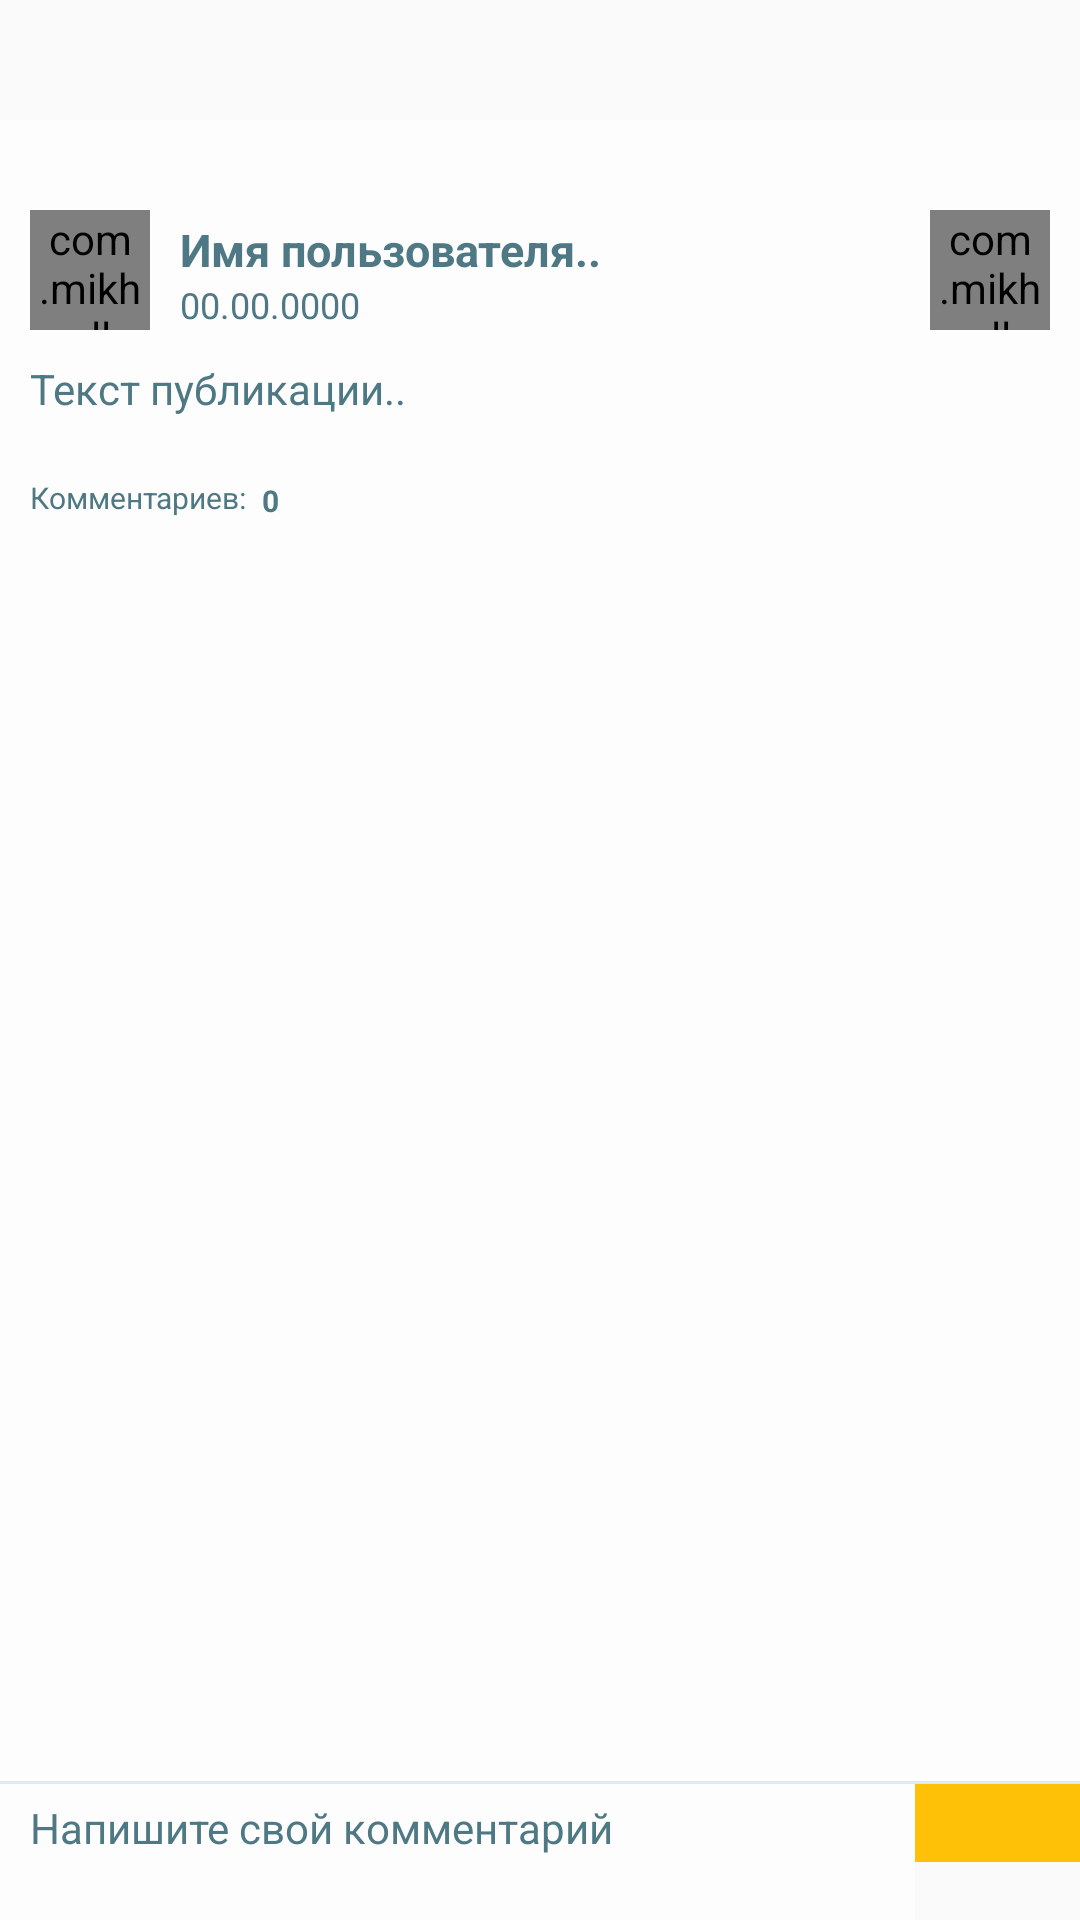

Reconstruct the res/layout file that produces this screen, plus the resources it refers to.
<!-- AndroidManifest.xml: application theme AppTheme -->
<!-- res/layout/fragment_comments.xml -->
<?xml version="1.0" encoding="utf-8"?>
<LinearLayout
    xmlns:android="http://schemas.android.com/apk/res/android"
    style="@style/MM"
    android:orientation="vertical">
    

    <ScrollView
        android:id="@+id/Comments_ScrollView"
        style="@style/Base"
        android:layout_weight="1">

        <RelativeLayout
            style="@style/MW">

            <include layout="@layout/publication_item" />

            <TextView
                android:id="@+id/Comments_SumText_TextView"
                style="@style/WW"
                android:layout_below="@+id/Publication_LI_Container"
                android:layout_marginTop="10dp"
                android:textColor="@color/dark_grey"
                android:textSize="10sp"
                android:text="@string/comments_sum_text"/>
            <TextView
                android:id="@+id/Comments_SumValue_TextView"
                style="@style/WW"
                android:layout_below="@+id/Publication_LI_Container"
                android:layout_toRightOf="@+id/Comments_SumText_TextView"
                android:layout_marginTop="11dp"
                android:layout_marginLeft="5dp"
                android:textStyle="bold"
                android:textColor="@color/dark_grey"
                android:textSize="10sp"
                android:text="0"/>
            <ListView
                android:id="@+id/Comments_ListView"
                style="@style/MW"
                android:layout_below="@+id/Comments_SumText_TextView"
                android:layout_marginBottom="10dp" />

        </RelativeLayout>

    </ScrollView>
    <RelativeLayout style="@style/MW">

        <View
            android:id="@+id/Comments_SendBlock_TopLine"
            style="@style/HLine_Grey"/>
        <FrameLayout
            android:id="@+id/Comments_Send_Wrap"
            style="@style/WW"
            android:layout_alignParentRight="true"
            android:layout_below="@+id/Comments_SendBlock_TopLine"
            android:background="@color/colorPrimary"
            android:paddingLeft="30dp"
            android:paddingTop="13dp"
            android:paddingRight="25dp"
            android:paddingBottom="13dp">

            <ImageView
                android:id="@+id/Comments_Send_Btn"
                style="@style/WW"
                android:src="@drawable/send_icon"/>

        </FrameLayout>
        <EditText
            android:id="@+id/Comments_Text_ET"
            style="@style/Comments_Text_ET"
            android:layout_toLeftOf="@+id/Comments_Send_Wrap"
            android:layout_below="@+id/Comments_SendBlock_TopLine"/>

    </RelativeLayout>

</LinearLayout>
<!-- res/layout/publication_item.xml (included above) -->
<?xml version="1.0" encoding="utf-8"?>
<RelativeLayout
    xmlns:android="http://schemas.android.com/apk/res/android"
    xmlns:app="http://schemas.android.com/apk/res-auto"
    xmlns:tools="http://schemas.android.com/tools"
    android:paddingTop="10dp"
    android:id="@+id/Publication_LI_Container"
    style="@style/WW">

    <RelativeLayout
        android:id="@+id/Publication_LI_HeaderBlock"
        style="@style/MW">

        <com.mikhaellopez.circularimageview.CircularImageView
            android:id="@+id/Publication_LI_UserAvatarIV"
            android:layout_width="40dp"
            android:layout_height="40dp"
            android:src="@drawable/userpic_holder"
            app:civ_border_color="@android:color/white"
            app:civ_border_width="0dp"/>
        <TextView
            android:id="@+id/Publication_LI_UserNameTV"
            style="@style/WW"
            android:layout_toRightOf="@+id/Publication_LI_UserAvatarIV"
            android:paddingLeft="10dp"
            android:paddingTop="3dp"
            android:textSize="15sp"
            android:textStyle="bold"
            android:textColor="@color/dark_grey"
            android:text="@string/user_name_hint"/>
        <TextView
            android:id="@+id/Publication_LI_DateAndTimeTV"
            style="@style/WW"
            android:layout_toRightOf="@+id/Publication_LI_UserAvatarIV"
            android:layout_below="@+id/Publication_LI_UserNameTV"
            android:paddingLeft="10dp"
            android:textSize="12sp"
            android:textColor="@color/dark_grey"
            android:text="@string/default_date"/>
        <com.mikhaellopez.circularimageview.CircularImageView
            android:id="@+id/Publication_LI_BadgeImageIV"
            android:layout_width="40dp"
            android:layout_height="40dp"
            android:layout_alignParentRight="true"
            android:src="@drawable/badge_1"
            app:civ_border_color="@android:color/white"
            app:civ_border_width="0dp"/>

    </RelativeLayout>
    <RelativeLayout
        android:id="@+id/Publication_LI_BodyBlock"
        style="@style/MW"
        android:layout_below="@+id/Publication_LI_HeaderBlock"
        android:layout_marginTop="10dp"
        android:layout_marginBottom="0dp">

        <TextView
            android:id="@+id/Publication_LI_TextTV"
            style="@style/MW"
            android:paddingRight="12dp"
            android:maxLines="5"
            android:ellipsize="end"
            android:textSize="14sp"
            android:textColor="@color/dark_grey"
            tools:text="@string/default_publication_text"/>

    </RelativeLayout>
    <LinearLayout
        android:id="@+id/Publication_LI_PhotoBlock"
        style="@style/MW"
        android:orientation="horizontal"
        android:layout_below="@+id/Publication_LI_BodyBlock"
        android:paddingTop="0dp"
        android:paddingBottom="0dp"
        android:gravity="center_vertical"
        android:visibility="gone">

        <android.support.v7.widget.RecyclerView
            android:id="@+id/Publication_LI_GalleryRecyclerView"
            android:layout_width="0dp"
            android:layout_height="wrap_content"
            android:orientation="horizontal"
            android:layout_weight="1"
            android:clipToPadding="false"
            app:layoutManager="android.support.v7.widget.GridLayoutManager"/>

    </LinearLayout>
    <LinearLayout
        android:id="@+id/Publication_LI_QuizBlock"
        style="@style/MW"
        android:layout_below="@+id/Publication_LI_PhotoBlock"
        android:orientation="vertical"
        android:paddingTop="5dp"
        android:paddingBottom="5dp"
        android:visibility="gone">

        <com.androiditgroup.loclook.v2.utils.ExpandableHeightListView
            android:id="@+id/Publication_LI_AnswersList"
            style="@style/MW"
            android:cacheColorHint="#00000000"
            android:fadingEdge="none"
            android:focusable="false"
            android:scrollbars="none"
            android:divider="@color/white"
            android:dividerHeight="2dp"/>
        <RelativeLayout style="@style/MW">

            <TextView
                style="@style/WW"
                android:layout_toLeftOf="@+id/Publication_LI_AnswersSum"
                android:layout_marginLeft="10dp"
                android:textColor="@color/dark_grey"
                android:text="@string/all_answered_sum_text" />
            <TextView
                android:id="@+id/Publication_LI_AnswersSum"
                style="@style/WW"
                android:layout_alignParentRight="true"
                android:layout_marginLeft="5dp"
                android:layout_marginRight="10dp"
                android:textColor="@color/dark_grey"
                android:textStyle="bold"
                android:text="0" />

        </RelativeLayout>

    </LinearLayout>
    <LinearLayout
        android:id="@+id/Publication_LI_FooterBlock"
        style="@style/MW"
        android:orientation="horizontal"
        android:layout_below="@+id/Publication_LI_QuizBlock"
        android:layout_marginTop="10dp"/>
    <View
        android:id="@+id/Publication_LI_BottomLine"
        style="@style/HLine_Grey"
        android:layout_marginTop="5dp"
        android:layout_below="@+id/Publication_LI_FooterBlock"
        android:visibility="gone"/>

</RelativeLayout>
<!-- resources referenced by this layout -->
<resources>
  <color name="colorPrimary">#FFC107</color>
  <color name="dark_grey">#4e7883</color>
  <color name="white">#fdfdfe</color>
  <string name="all_answered_sum_text">Всего проголосовало:</string>
  <string name="comments_sum_text">Комментариев:</string>
  <string name="default_date">00.00.0000</string>
  <string name="default_publication_text">Текст публикации..</string>
  <string name="user_name_hint">Имя пользователя..</string>
  <style name="Base" parent="@style/MM">
          <item name="android:layout_marginTop">40dp</item>
          <item name="android:background">@color/white</item>
          <item name="android:paddingLeft">10dp</item>
          <item name="android:paddingTop">20dp</item>
          <item name="android:paddingRight">10dp</item>
          <item name="android:paddingBottom">10dp</item>
      </style>
  <style name="Comments_Text_ET" parent="@style/MW">
          <item name="android:paddingLeft">10dp</item>
          <item name="android:paddingTop">5dp</item>
          <item name="android:paddingRight">10dp</item>
          <item name="android:paddingBottom">5dp</item>
          <item name="android:background">@color/white</item>
          <item name="android:inputType">textMultiLine</item>
          <item name="android:lines">2</item>
          <item name="android:maxLength">400</item>
          <item name="android:ems">16</item>
          <item name="android:gravity">top|left</item>
          <item name="android:selectAllOnFocus">false</item>
          <item name="android:textSize">14sp</item>
          <item name="android:textColor">@color/dark_grey</item>
          <item name="android:hint">@string/write_comment_text_hint</item>
          <item name="android:textColorHint">@color/dark_grey</item>
          <item name="android:layout_weight">0.23</item>
      </style>
  <style name="HLine_Grey" parent="@style/HLine">
          
          <item name="android:background">@color/light_grey</item>
      </style>
  <style name="MM">
          <item name="android:layout_width">match_parent</item>
          <item name="android:layout_height">match_parent</item>
      </style>
  <style name="MW">
          <item name="android:layout_width">match_parent</item>
          <item name="android:layout_height">wrap_content</item>
      </style>
  <style name="WW">
          <item name="android:layout_width">wrap_content</item>
          <item name="android:layout_height">wrap_content</item>
      </style>
  <style name="AppTheme" parent="Theme.AppCompat.Light.NoActionBar">
          
          <item name="colorPrimary">@color/colorPrimary</item>
          <item name="colorPrimaryDark">@color/colorPrimaryDark</item>
          <item name="colorAccent">@color/colorAccent</item>
          <item name="drawerArrowStyle">@style/DrawerArrowStyle</item>
      </style>
  <string name="write_comment_text_hint">Напишите свой комментарий</string>
  <style name="HLine">
          <item name="android:layout_width">match_parent</item>
          <item name="android:layout_height">1dp</item>
      </style>
  <color name="light_grey">#dfeaee</color>
  <color name="colorPrimaryDark">#FFA000</color>
  <color name="colorAccent">#607D8B</color>
  <style name="DrawerArrowStyle" parent="Widget.AppCompat.DrawerArrowToggle">
          <item name="spinBars">true</item>
          <item name="color">@android:color/white</item>
      </style>
</resources>
